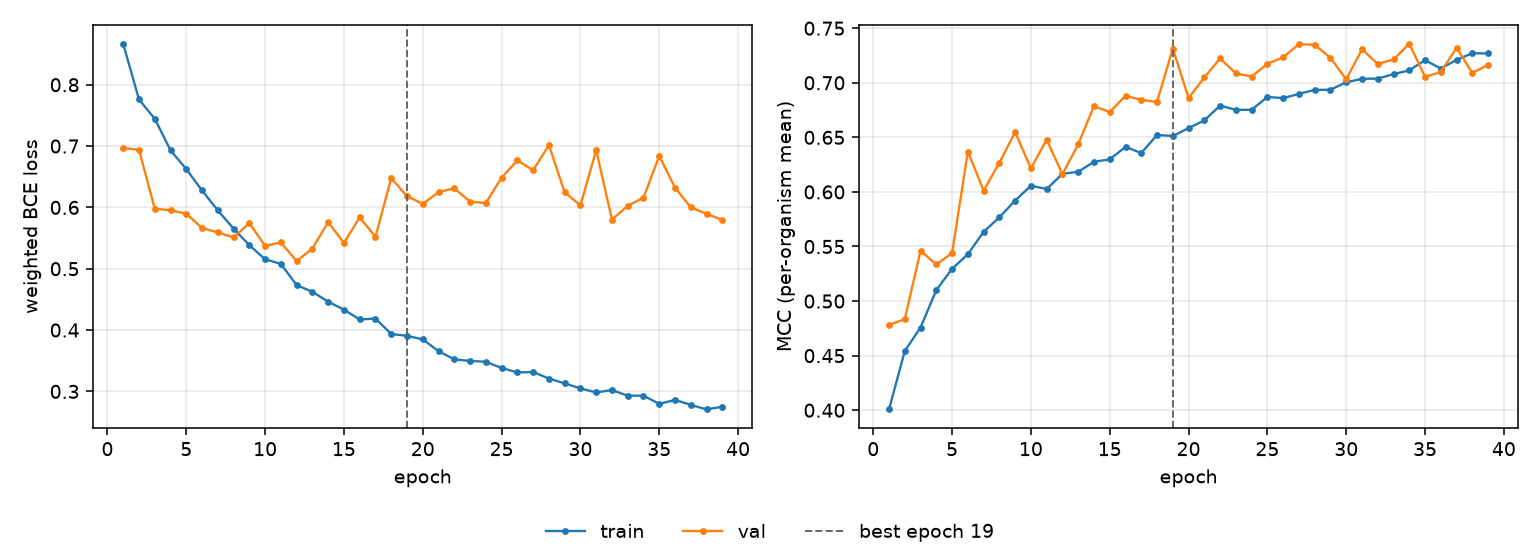

Source data for this figure (header and first rows):
epoch, tr_loss, vl_loss, tr_mcc, vl_mcc, is_best
1, 0.8668, 0.6967, 0.4007, 0.4781, False
2, 0.776, 0.6941, 0.4542, 0.4835, False
3, 0.7446, 0.5979, 0.4758, 0.5461, False
4, 0.6931, 0.5954, 0.51, 0.5335, False
5, 0.6625, 0.5896, 0.5295, 0.544, False
6, 0.6276, 0.5664, 0.5429, 0.6369, False
7, 0.595, 0.5592, 0.5635, 0.6012, False
8, 0.5653, 0.551, 0.5767, 0.6268, False
9, 0.5384, 0.5743, 0.5921, 0.6547, False
10, 0.5154, 0.5373, 0.6056, 0.6216, False
11, 0.5078, 0.5427, 0.6026, 0.6478, False
12, 0.4733, 0.5124, 0.6166, 0.6162, False
13, 0.4623, 0.533, 0.6185, 0.6436, False
14, 0.4463, 0.5758, 0.6276, 0.6786, False
15, 0.4332, 0.5421, 0.6298, 0.6732, False
16, 0.4172, 0.5836, 0.6413, 0.688, False
17, 0.4187, 0.5519, 0.6356, 0.6843, False
18, 0.3936, 0.6477, 0.6522, 0.6824, False
19, 0.3905, 0.6182, 0.6513, 0.7313, True
20, 0.3847, 0.6056, 0.6585, 0.6859, False
21, 0.3656, 0.6249, 0.6656, 0.7049, False
22, 0.3521, 0.631, 0.6791, 0.7223, False
23, 0.3497, 0.6093, 0.6752, 0.7085, False
24, 0.3482, 0.6071, 0.6753, 0.7057, False
25, 0.3381, 0.6484, 0.687, 0.7173, False
26, 0.3309, 0.6768, 0.686, 0.7233, False
27, 0.3316, 0.6605, 0.6898, 0.7354, False
28, 0.3209, 0.7015, 0.6935, 0.7348, False
29, 0.313, 0.6246, 0.6937, 0.7229, False
30, 0.3048, 0.6033, 0.7004, 0.7032, False
31, 0.2982, 0.6934, 0.7037, 0.7306, False
32, 0.3021, 0.58, 0.7038, 0.7173, False
33, 0.293, 0.6026, 0.7079, 0.7214, False
34, 0.293, 0.6159, 0.7114, 0.7357, False
35, 0.2796, 0.6838, 0.7208, 0.7054, False
36, 0.286, 0.632, 0.713, 0.7099, False
37, 0.2779, 0.6, 0.721, 0.7321, False
38, 0.2706, 0.5895, 0.7271, 0.709, False
39, 0.2749, 0.5796, 0.7269, 0.7165, False
